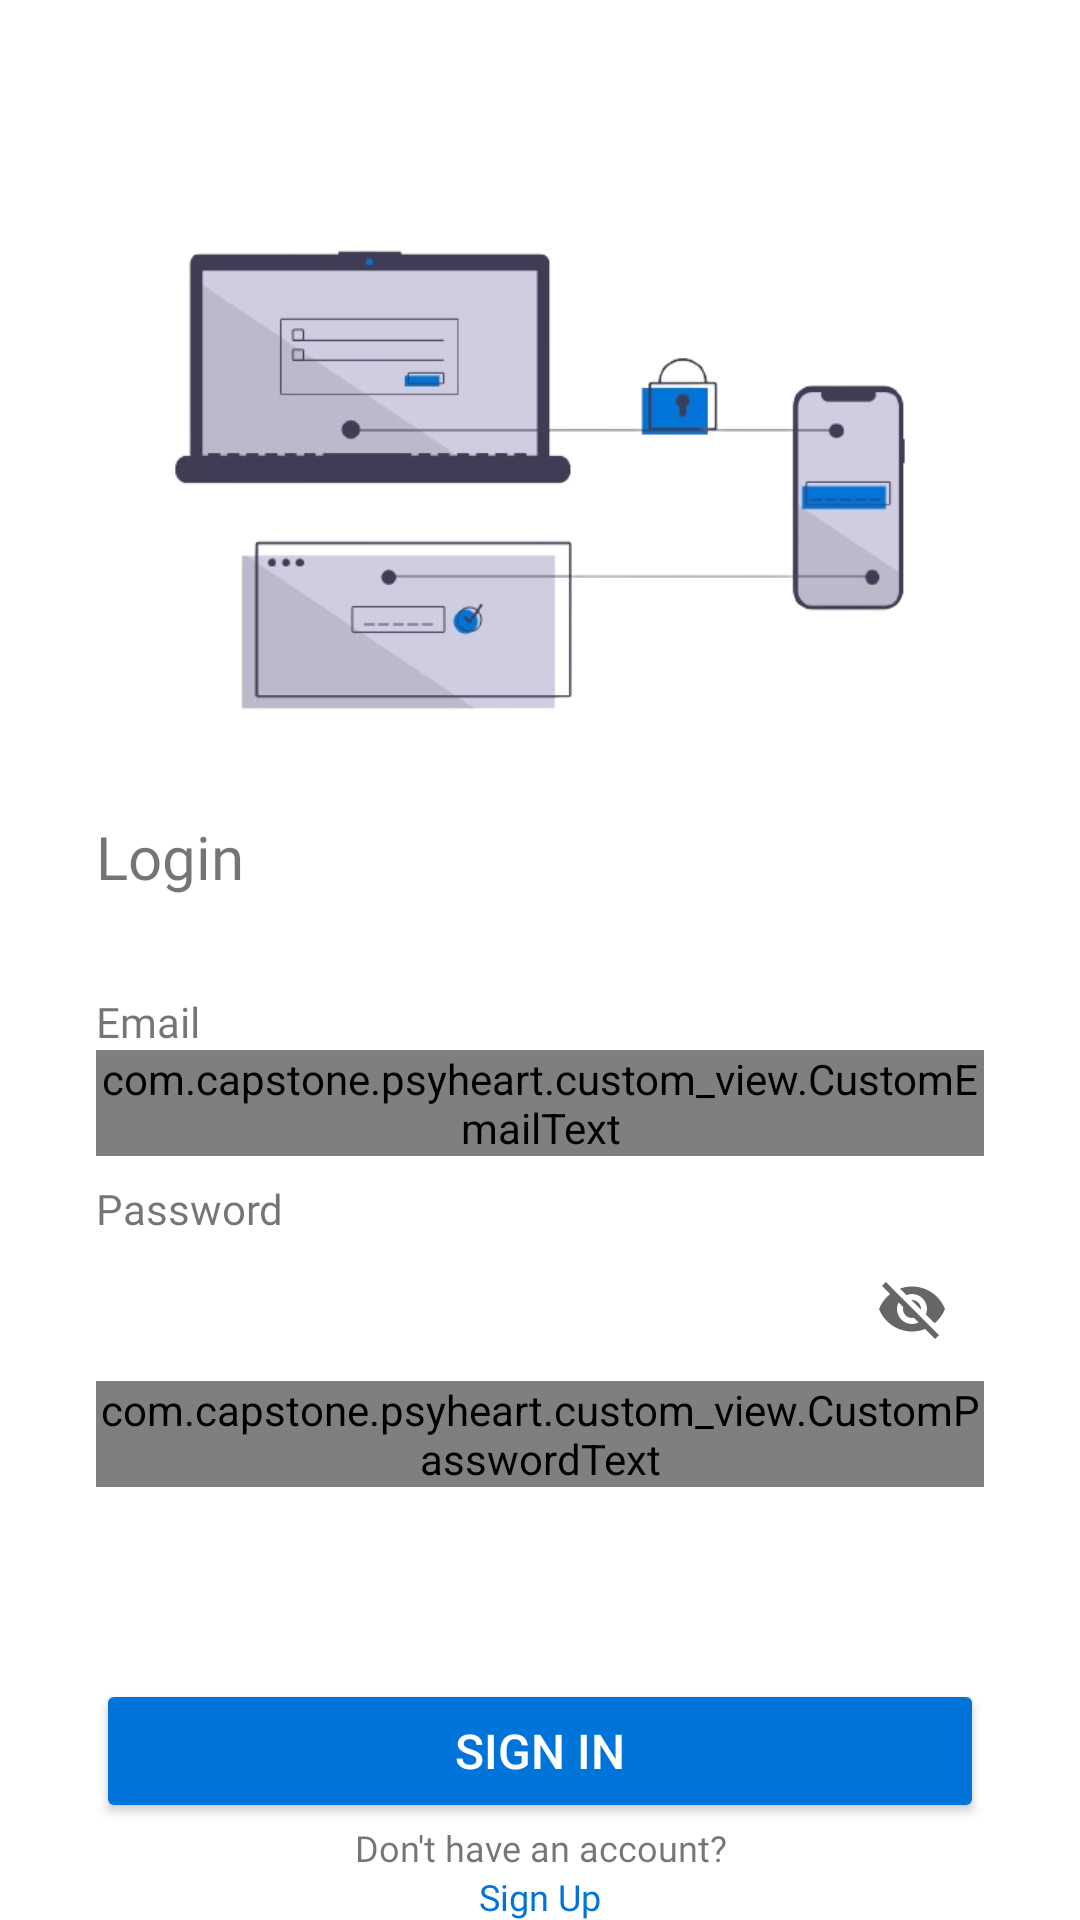

Here is an Android app screen rendered from its layout file. Give the layout XML and the strings, colors and styles it references.
<!-- AndroidManifest.xml: application theme Theme.PsyHeart -->
<!-- res/layout/activity_login.xml -->
<?xml version="1.0" encoding="utf-8"?>
<androidx.constraintlayout.widget.ConstraintLayout xmlns:android="http://schemas.android.com/apk/res/android"
    xmlns:app="http://schemas.android.com/apk/res-auto"
    xmlns:tools="http://schemas.android.com/tools"
    android:layout_width="match_parent"
    android:layout_height="match_parent"
    tools:context=".ui.login.LoginActivity">

    <ImageView
        android:id="@+id/imageView"
        android:layout_width="0dp"
        android:layout_height="0dp"
        android:layout_marginStart="32dp"
        android:layout_marginEnd="32dp"
        android:contentDescription="@string/login_background"
        app:layout_constraintBottom_toTopOf="@+id/guidelineHorizontal"
        app:layout_constraintEnd_toEndOf="parent"
        app:layout_constraintStart_toStartOf="parent"
        app:layout_constraintTop_toTopOf="@+id/guidelineHorizontal2"
        app:srcCompat="@drawable/image_register" />

    <TextView
        android:id="@+id/loginTitle"
        android:layout_width="0dp"
        android:layout_height="wrap_content"
        android:layout_marginStart="32dp"
        android:layout_marginTop="16dp"
        android:layout_marginEnd="32dp"
        android:fontFamily="@font/poppins_bold"
        android:text="@string/title_login"
        android:textSize="20sp"
        app:layout_constraintEnd_toEndOf="parent"
        app:layout_constraintHorizontal_bias="0.0"
        app:layout_constraintStart_toStartOf="parent"
        app:layout_constraintTop_toTopOf="@+id/guidelineHorizontal"
        tools:alpha="100" />

    <TextView
        android:id="@+id/emailText"
        android:layout_width="wrap_content"
        android:layout_height="wrap_content"
        android:layout_marginStart="32dp"
        android:layout_marginTop="16dp"
        android:fontFamily="@font/poppins_regular"
        android:paddingTop="16dp"
        android:text="@string/email"
        app:layout_constraintStart_toStartOf="parent"
        app:layout_constraintTop_toBottomOf="@+id/loginTitle"
        tools:alpha="100" />

    <com.google.android.material.textfield.TextInputLayout
        android:id="@+id/emailEditTextLayout"
        style="@style/Widget.MaterialComponents.TextInputLayout.OutlinedBox"
        android:layout_width="0dp"
        android:layout_height="wrap_content"
        android:layout_marginStart="32dp"
        android:layout_marginEnd="32dp"
        app:boxBackgroundColor="?attr/colorSurface"
        app:layout_constraintEnd_toEndOf="parent"
        app:layout_constraintStart_toStartOf="parent"
        app:layout_constraintTop_toBottomOf="@+id/emailText"
        app:startIconDrawable="@drawable/ic_email">

        <com.capstone.psyheart.custom_view.CustomEmailText
            android:id="@+id/loginEmail"
            android:layout_width="match_parent"
            android:layout_height="match_parent"
            android:ems="10"
            android:inputType="textEmailAddress"
            tools:ignore="SpeakableTextPresentCheck" />
    </com.google.android.material.textfield.TextInputLayout>

    <TextView
        android:id="@+id/passwordText"
        android:layout_width="wrap_content"
        android:layout_height="wrap_content"
        android:layout_marginStart="32dp"
        android:layout_marginTop="8dp"
        android:fontFamily="@font/poppins_regular"
        android:text="@string/password"
        app:layout_constraintStart_toStartOf="parent"
        app:layout_constraintTop_toBottomOf="@+id/emailEditTextLayout"
        tools:alpha="100" />

    <com.google.android.material.textfield.TextInputLayout
        android:id="@+id/passwordEditTextLayout"
        style="@style/Widget.MaterialComponents.TextInputLayout.OutlinedBox"
        android:layout_width="0dp"
        android:layout_height="wrap_content"
        android:layout_marginStart="32dp"
        android:layout_marginEnd="32dp"
        app:boxBackgroundColor="?attr/colorSurface"
        app:endIconMode="password_toggle"
        app:layout_constraintEnd_toEndOf="parent"
        app:layout_constraintStart_toStartOf="parent"
        app:layout_constraintTop_toBottomOf="@+id/passwordText"
        app:startIconDrawable="@drawable/ic_lock">


        <com.capstone.psyheart.custom_view.CustomPasswordText
            android:id="@+id/loginPassword"
            android:layout_width="match_parent"
            android:layout_height="match_parent"
            android:ems="10"
            android:inputType="textPassword"
            tools:ignore="SpeakableTextPresentCheck" />
    </com.google.android.material.textfield.TextInputLayout>

    <Button
        android:id="@+id/loginButton"
        android:layout_width="match_parent"
        android:layout_height="wrap_content"
        android:layout_marginStart="32dp"
        android:layout_marginTop="64dp"
        android:layout_marginEnd="32dp"
        android:backgroundTint="@color/blue"
        android:padding="12dp"
        android:text="@string/login"
        android:textColor="@color/white"
        android:textSize="16sp"
        app:layout_constraintEnd_toEndOf="parent"
        app:layout_constraintStart_toStartOf="parent"
        app:layout_constraintTop_toBottomOf="@+id/passwordEditTextLayout"
        tools:alpha="100" />

    <TextView
        android:id="@+id/msgLogin"
        android:layout_width="match_parent"
        android:layout_height="wrap_content"
        android:layout_marginStart="32dp"
        android:layout_marginEnd="32dp"
        android:fontFamily="@font/poppins_regular"
        android:text="@string/msg_login"
        android:textAlignment="center"
        android:textSize="12sp"
        app:layout_constraintStart_toStartOf="parent"
        app:layout_constraintTop_toBottomOf="@+id/loginButton"
        tools:alpha="100" />

    <TextView
        android:id="@+id/signupTv"
        android:layout_width="match_parent"
        android:layout_height="wrap_content"
        android:layout_marginStart="32dp"
        android:layout_marginEnd="32dp"
        android:fontFamily="@font/poppins_regular"
        android:text="@string/sign_up"
        android:textAlignment="center"
        android:textColor="@color/blue"
        android:textSize="12sp"
        app:layout_constraintStart_toStartOf="parent"
        app:layout_constraintTop_toBottomOf="@+id/msgLogin"
        tools:alpha="100" />

    <androidx.constraintlayout.widget.Guideline
        android:id="@+id/guidelineHorizontal"
        android:layout_width="wrap_content"
        android:layout_height="64dp"
        android:orientation="horizontal"
        app:layout_constraintEnd_toEndOf="parent"
        app:layout_constraintGuide_percent="0.4"
        app:layout_constraintStart_toStartOf="parent" />

    <androidx.constraintlayout.widget.Guideline
        android:id="@+id/guidelineHorizontal2"
        android:layout_width="wrap_content"
        android:layout_height="64dp"
        android:orientation="horizontal"
        app:layout_constraintEnd_toEndOf="parent"
        app:layout_constraintGuide_percent="0.1"
        app:layout_constraintStart_toStartOf="parent" />

</androidx.constraintlayout.widget.ConstraintLayout>
<!-- resources referenced by this layout -->
<resources>
  <color name="blue">#0074D9</color>
  <color name="white">#FFFFFFFF</color>
  <!-- drawable image_register: png bitmap (drawable, 55818 bytes) -->
  <string name="email">Email</string>
  <string name="login">Sign In</string>
  <string name="login_background">Login background</string>
  <string name="msg_login">Don\'t have an account?</string>
  <string name="password">Password</string>
  <string name="sign_up">Sign Up</string>
  <string name="title_login">Login</string>
  <style name="Theme.PsyHeart" parent="Base.Theme.PsyHeart">
          <item name="android:textColorHint">@color/white</item>
          <item name="editTextColor">@color/white</item>
      </style>
  <style name="Base.Theme.PsyHeart" parent="Theme.MaterialComponents.DayNight.NoActionBar">
      <item name="colorPrimary">@color/primaryColor</item>
          <item name="colorPrimaryVariant">@color/primaryColorVariant</item>
          <item name="colorOnPrimary">@color/white</item>
  
          <item name="colorSecondary">@color/secondaryColor</item>
          <item name="colorSecondaryVariant">@color/secondaryColorVariant</item>
          <item name="colorOnSecondary">@color/onSecondaryColor</item>
          <item name="colorSurface">?android:colorBackground</item>
          <item name="colorError">#B00020</item>
          <item name="colorOnError">#FFFFFF</item>
          <item name="colorOnBackground">#000000</item>
          <item name="colorOnSurface">#000000</item>
      </style>
  <color name="primaryColor">#0074D9</color>
  <color name="primaryColorVariant">#005bb5</color>
  <color name="secondaryColor">#878787</color>
  <color name="secondaryColorVariant">#a9a9a9</color>
  <color name="onSecondaryColor">#FFFFFFFF</color>
</resources>
